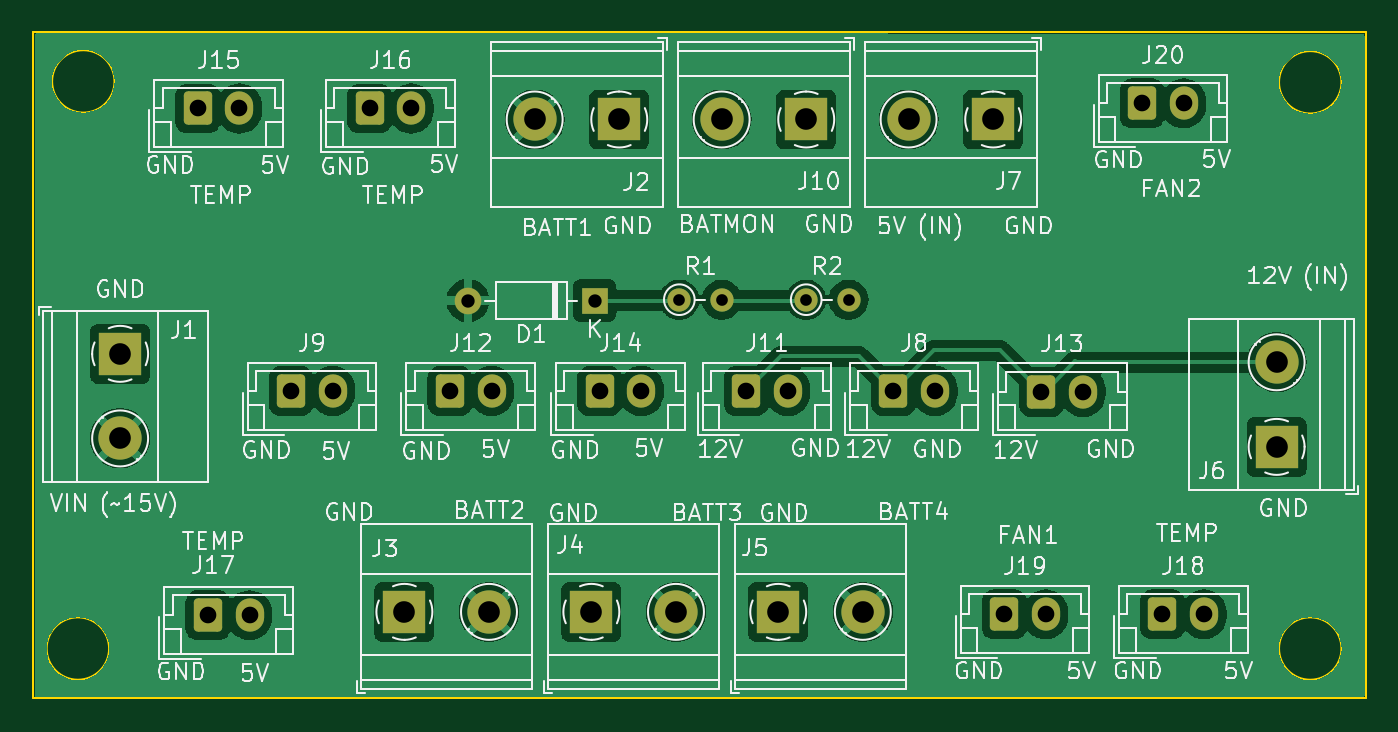
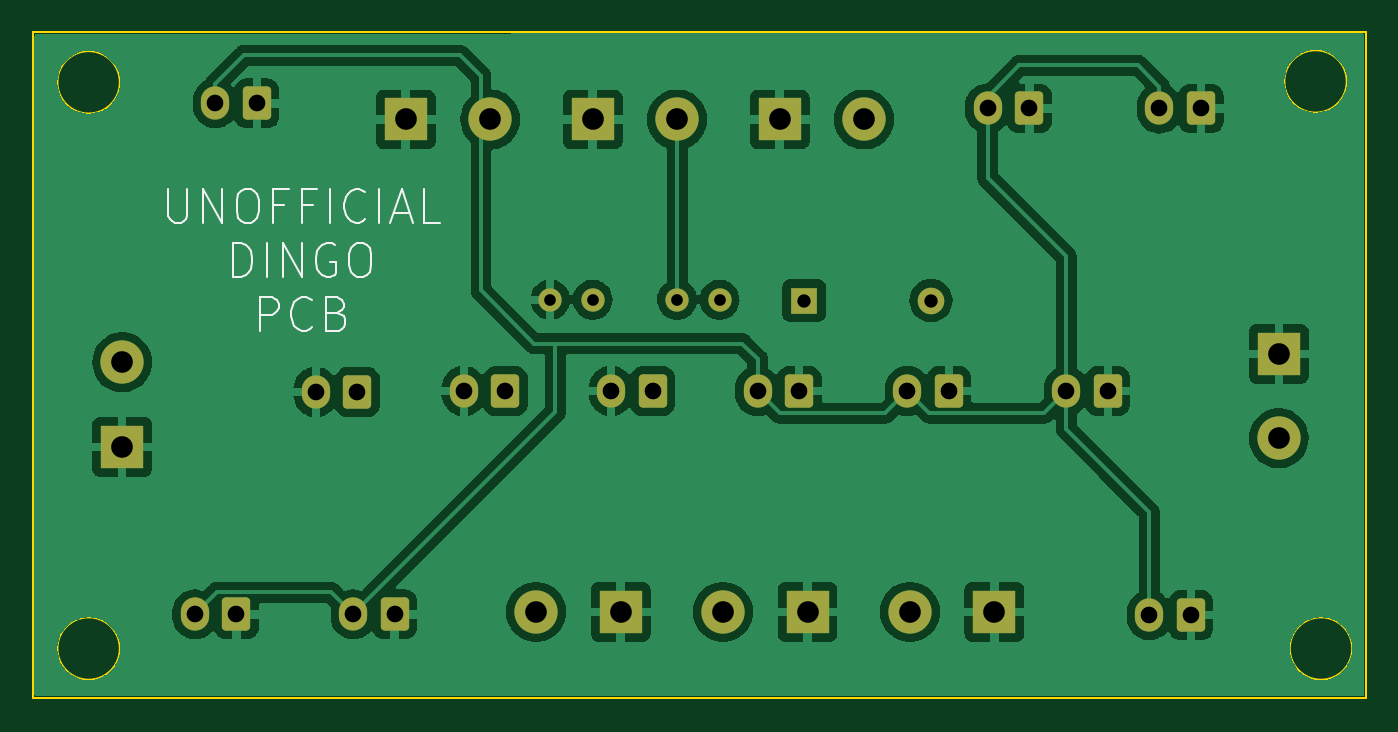
Circuit board: 11 layer files. Board 80.0 x 40.0 mm.
- bottom_copper: DingoPCB-B_Cu.gbr (135309 bytes)
- bottom_mask: DingoPCB-B_Mask.gbr (3028 bytes)
- paste: DingoPCB-B_Paste.gbr (459 bytes)
- bottom_silk: DingoPCB-B_Silkscreen.gbr (7540 bytes)
- outline: DingoPCB-Edge_Cuts.gbr (977 bytes)
- top_copper: DingoPCB-F_Cu.gbr (116274 bytes)
- top_mask: DingoPCB-F_Mask.gbr (3028 bytes)
- paste: DingoPCB-F_Paste.gbr (459 bytes)
- top_silk: DingoPCB-F_Silkscreen.gbr (103248 bytes)
- drill: DingoPCB-NPTH.drl (292 bytes)
- drill: DingoPCB-PTH.drl (1184 bytes)

=== bottom_copper: DingoPCB-B_Cu.gbr (135309 bytes, source omitted) ===
=== bottom_mask: DingoPCB-B_Mask.gbr ===
%TF.GenerationSoftware,KiCad,Pcbnew,(7.0.0-0)*%
%TF.CreationDate,2023-08-10T08:47:01-05:00*%
%TF.ProjectId,DingoPCB,44696e67-6f50-4434-922e-6b696361645f,rev?*%
%TF.SameCoordinates,Original*%
%TF.FileFunction,Soldermask,Bot*%
%TF.FilePolarity,Negative*%
%FSLAX46Y46*%
G04 Gerber Fmt 4.6, Leading zero omitted, Abs format (unit mm)*
G04 Created by KiCad (PCBNEW (7.0.0-0)) date 2023-08-10 08:47:01*
%MOMM*%
%LPD*%
G01*
G04 APERTURE LIST*
G04 Aperture macros list*
%AMRoundRect*
0 Rectangle with rounded corners*
0 $1 Rounding radius*
0 $2 $3 $4 $5 $6 $7 $8 $9 X,Y pos of 4 corners*
0 Add a 4 corners polygon primitive as box body*
4,1,4,$2,$3,$4,$5,$6,$7,$8,$9,$2,$3,0*
0 Add four circle primitives for the rounded corners*
1,1,$1+$1,$2,$3*
1,1,$1+$1,$4,$5*
1,1,$1+$1,$6,$7*
1,1,$1+$1,$8,$9*
0 Add four rect primitives between the rounded corners*
20,1,$1+$1,$2,$3,$4,$5,0*
20,1,$1+$1,$4,$5,$6,$7,0*
20,1,$1+$1,$6,$7,$8,$9,0*
20,1,$1+$1,$8,$9,$2,$3,0*%
G04 Aperture macros list end*
%ADD10RoundRect,0.250000X-0.600000X-0.750000X0.600000X-0.750000X0.600000X0.750000X-0.600000X0.750000X0*%
%ADD11O,1.700000X2.000000*%
%ADD12R,2.600000X2.600000*%
%ADD13C,2.600000*%
%ADD14C,1.400000*%
%ADD15O,1.400000X1.400000*%
%ADD16R,1.600000X1.600000*%
%ADD17O,1.600000X1.600000*%
G04 APERTURE END LIST*
D10*
%TO.C,J12*%
X42762800Y-40792400D03*
D11*
X45262799Y-40792399D03*
%TD*%
D12*
%TO.C,J1*%
X22961599Y-38557199D03*
D13*
X22961600Y-43637200D03*
%TD*%
D10*
%TO.C,J11*%
X60553600Y-40792400D03*
D11*
X63053599Y-40792399D03*
%TD*%
D14*
%TO.C,R2*%
X64159600Y-35306000D03*
D15*
X66699599Y-35305999D03*
%TD*%
D12*
%TO.C,J4*%
X51257199Y-54051199D03*
D13*
X56337200Y-54051200D03*
%TD*%
D10*
%TO.C,J20*%
X84328000Y-23520400D03*
D11*
X86827999Y-23520399D03*
%TD*%
D12*
%TO.C,J2*%
X52933599Y-24485599D03*
D13*
X47853600Y-24485600D03*
%TD*%
D10*
%TO.C,J8*%
X69392800Y-40792400D03*
D11*
X71892799Y-40792399D03*
%TD*%
D10*
%TO.C,J9*%
X33223200Y-40792400D03*
D11*
X35723199Y-40792399D03*
%TD*%
D12*
%TO.C,J7*%
X75387199Y-24485599D03*
D13*
X70307200Y-24485600D03*
%TD*%
D10*
%TO.C,J17*%
X28234000Y-54254400D03*
D11*
X30733999Y-54254399D03*
%TD*%
D10*
%TO.C,J14*%
X51754400Y-40792400D03*
D11*
X54254399Y-40792399D03*
%TD*%
D16*
%TO.C,D1*%
X51460399Y-35356799D03*
D17*
X43840399Y-35356799D03*
%TD*%
D10*
%TO.C,J18*%
X85547200Y-54203600D03*
D11*
X88047199Y-54203599D03*
%TD*%
D14*
%TO.C,R1*%
X56540400Y-35306000D03*
D15*
X59080399Y-35305999D03*
%TD*%
D10*
%TO.C,J15*%
X27624400Y-23825200D03*
D11*
X30124399Y-23825199D03*
%TD*%
D10*
%TO.C,J13*%
X78282800Y-40843200D03*
D11*
X80782799Y-40843199D03*
%TD*%
D12*
%TO.C,J3*%
X40030399Y-54051199D03*
D13*
X45110400Y-54051200D03*
%TD*%
D10*
%TO.C,J16*%
X37936800Y-23825200D03*
D11*
X40436799Y-23825199D03*
%TD*%
D12*
%TO.C,J5*%
X62478999Y-54051399D03*
D13*
X67559000Y-54051400D03*
%TD*%
D12*
%TO.C,J6*%
X92405199Y-44145199D03*
D13*
X92405200Y-39065200D03*
%TD*%
D12*
%TO.C,J10*%
X64160399Y-24485599D03*
D13*
X59080400Y-24485600D03*
%TD*%
D10*
%TO.C,J19*%
X76047600Y-54203600D03*
D11*
X78547599Y-54203599D03*
%TD*%
M02*

=== paste: DingoPCB-B_Paste.gbr ===
%TF.GenerationSoftware,KiCad,Pcbnew,(7.0.0-0)*%
%TF.CreationDate,2023-08-10T08:47:01-05:00*%
%TF.ProjectId,DingoPCB,44696e67-6f50-4434-922e-6b696361645f,rev?*%
%TF.SameCoordinates,Original*%
%TF.FileFunction,Paste,Bot*%
%TF.FilePolarity,Positive*%
%FSLAX46Y46*%
G04 Gerber Fmt 4.6, Leading zero omitted, Abs format (unit mm)*
G04 Created by KiCad (PCBNEW (7.0.0-0)) date 2023-08-10 08:47:01*
%MOMM*%
%LPD*%
G01*
G04 APERTURE LIST*
G04 APERTURE END LIST*
M02*

=== bottom_silk: DingoPCB-B_Silkscreen.gbr (7540 bytes, source omitted) ===
=== outline: DingoPCB-Edge_Cuts.gbr ===
%TF.GenerationSoftware,KiCad,Pcbnew,(7.0.0-0)*%
%TF.CreationDate,2023-08-10T08:47:01-05:00*%
%TF.ProjectId,DingoPCB,44696e67-6f50-4434-922e-6b696361645f,rev?*%
%TF.SameCoordinates,Original*%
%TF.FileFunction,Profile,NP*%
%FSLAX46Y46*%
G04 Gerber Fmt 4.6, Leading zero omitted, Abs format (unit mm)*
G04 Created by KiCad (PCBNEW (7.0.0-0)) date 2023-08-10 08:47:01*
%MOMM*%
%LPD*%
G01*
G04 APERTURE LIST*
%TA.AperFunction,Profile*%
%ADD10C,0.100000*%
%TD*%
G04 APERTURE END LIST*
D10*
X17751000Y-19253200D02*
X97751000Y-19253200D01*
X97751000Y-19253200D02*
X97751000Y-59253200D01*
X97751000Y-59253200D02*
X17751000Y-59253200D01*
X17751000Y-59253200D02*
X17751000Y-19253200D01*
X22625100Y-22199600D02*
G75*
G03*
X22625100Y-22199600I-1874100J0D01*
G01*
X22298500Y-56253200D02*
G75*
G03*
X22298500Y-56253200I-1874100J0D01*
G01*
X96298500Y-56253200D02*
G75*
G03*
X96298500Y-56253200I-1874100J0D01*
G01*
X96298500Y-22253200D02*
G75*
G03*
X96298500Y-22253200I-1874100J0D01*
G01*
M02*

=== top_copper: DingoPCB-F_Cu.gbr (116274 bytes, source omitted) ===
=== top_mask: DingoPCB-F_Mask.gbr ===
%TF.GenerationSoftware,KiCad,Pcbnew,(7.0.0-0)*%
%TF.CreationDate,2023-08-10T08:47:01-05:00*%
%TF.ProjectId,DingoPCB,44696e67-6f50-4434-922e-6b696361645f,rev?*%
%TF.SameCoordinates,Original*%
%TF.FileFunction,Soldermask,Top*%
%TF.FilePolarity,Negative*%
%FSLAX46Y46*%
G04 Gerber Fmt 4.6, Leading zero omitted, Abs format (unit mm)*
G04 Created by KiCad (PCBNEW (7.0.0-0)) date 2023-08-10 08:47:01*
%MOMM*%
%LPD*%
G01*
G04 APERTURE LIST*
G04 Aperture macros list*
%AMRoundRect*
0 Rectangle with rounded corners*
0 $1 Rounding radius*
0 $2 $3 $4 $5 $6 $7 $8 $9 X,Y pos of 4 corners*
0 Add a 4 corners polygon primitive as box body*
4,1,4,$2,$3,$4,$5,$6,$7,$8,$9,$2,$3,0*
0 Add four circle primitives for the rounded corners*
1,1,$1+$1,$2,$3*
1,1,$1+$1,$4,$5*
1,1,$1+$1,$6,$7*
1,1,$1+$1,$8,$9*
0 Add four rect primitives between the rounded corners*
20,1,$1+$1,$2,$3,$4,$5,0*
20,1,$1+$1,$4,$5,$6,$7,0*
20,1,$1+$1,$6,$7,$8,$9,0*
20,1,$1+$1,$8,$9,$2,$3,0*%
G04 Aperture macros list end*
%ADD10RoundRect,0.250000X-0.600000X-0.750000X0.600000X-0.750000X0.600000X0.750000X-0.600000X0.750000X0*%
%ADD11O,1.700000X2.000000*%
%ADD12R,2.600000X2.600000*%
%ADD13C,2.600000*%
%ADD14C,1.400000*%
%ADD15O,1.400000X1.400000*%
%ADD16R,1.600000X1.600000*%
%ADD17O,1.600000X1.600000*%
G04 APERTURE END LIST*
D10*
%TO.C,J12*%
X42762800Y-40792400D03*
D11*
X45262799Y-40792399D03*
%TD*%
D12*
%TO.C,J1*%
X22961599Y-38557199D03*
D13*
X22961600Y-43637200D03*
%TD*%
D10*
%TO.C,J11*%
X60553600Y-40792400D03*
D11*
X63053599Y-40792399D03*
%TD*%
D14*
%TO.C,R2*%
X64159600Y-35306000D03*
D15*
X66699599Y-35305999D03*
%TD*%
D12*
%TO.C,J4*%
X51257199Y-54051199D03*
D13*
X56337200Y-54051200D03*
%TD*%
D10*
%TO.C,J20*%
X84328000Y-23520400D03*
D11*
X86827999Y-23520399D03*
%TD*%
D12*
%TO.C,J2*%
X52933599Y-24485599D03*
D13*
X47853600Y-24485600D03*
%TD*%
D10*
%TO.C,J8*%
X69392800Y-40792400D03*
D11*
X71892799Y-40792399D03*
%TD*%
D10*
%TO.C,J9*%
X33223200Y-40792400D03*
D11*
X35723199Y-40792399D03*
%TD*%
D12*
%TO.C,J7*%
X75387199Y-24485599D03*
D13*
X70307200Y-24485600D03*
%TD*%
D10*
%TO.C,J17*%
X28234000Y-54254400D03*
D11*
X30733999Y-54254399D03*
%TD*%
D10*
%TO.C,J14*%
X51754400Y-40792400D03*
D11*
X54254399Y-40792399D03*
%TD*%
D16*
%TO.C,D1*%
X51460399Y-35356799D03*
D17*
X43840399Y-35356799D03*
%TD*%
D10*
%TO.C,J18*%
X85547200Y-54203600D03*
D11*
X88047199Y-54203599D03*
%TD*%
D14*
%TO.C,R1*%
X56540400Y-35306000D03*
D15*
X59080399Y-35305999D03*
%TD*%
D10*
%TO.C,J15*%
X27624400Y-23825200D03*
D11*
X30124399Y-23825199D03*
%TD*%
D10*
%TO.C,J13*%
X78282800Y-40843200D03*
D11*
X80782799Y-40843199D03*
%TD*%
D12*
%TO.C,J3*%
X40030399Y-54051199D03*
D13*
X45110400Y-54051200D03*
%TD*%
D10*
%TO.C,J16*%
X37936800Y-23825200D03*
D11*
X40436799Y-23825199D03*
%TD*%
D12*
%TO.C,J5*%
X62478999Y-54051399D03*
D13*
X67559000Y-54051400D03*
%TD*%
D12*
%TO.C,J6*%
X92405199Y-44145199D03*
D13*
X92405200Y-39065200D03*
%TD*%
D12*
%TO.C,J10*%
X64160399Y-24485599D03*
D13*
X59080400Y-24485600D03*
%TD*%
D10*
%TO.C,J19*%
X76047600Y-54203600D03*
D11*
X78547599Y-54203599D03*
%TD*%
M02*

=== paste: DingoPCB-F_Paste.gbr ===
%TF.GenerationSoftware,KiCad,Pcbnew,(7.0.0-0)*%
%TF.CreationDate,2023-08-10T08:47:01-05:00*%
%TF.ProjectId,DingoPCB,44696e67-6f50-4434-922e-6b696361645f,rev?*%
%TF.SameCoordinates,Original*%
%TF.FileFunction,Paste,Top*%
%TF.FilePolarity,Positive*%
%FSLAX46Y46*%
G04 Gerber Fmt 4.6, Leading zero omitted, Abs format (unit mm)*
G04 Created by KiCad (PCBNEW (7.0.0-0)) date 2023-08-10 08:47:01*
%MOMM*%
%LPD*%
G01*
G04 APERTURE LIST*
G04 APERTURE END LIST*
M02*

=== top_silk: DingoPCB-F_Silkscreen.gbr (103248 bytes, source omitted) ===
=== drill: DingoPCB-NPTH.drl ===
M48
; DRILL file {KiCad (7.0.0-0)} date Thursday, August 10, 2023 at 08:46:53 AM
; FORMAT={-:-/ absolute / inch / decimal}
; #@! TF.CreationDate,2023-08-10T08:46:53-05:00
; #@! TF.GenerationSoftware,Kicad,Pcbnew,(7.0.0-0)
; #@! TF.FileFunction,NonPlated,1,2,NPTH
FMAT,2
INCH
%
G90
G05
T0
M30

=== drill: DingoPCB-PTH.drl ===
M48
; DRILL file {KiCad (7.0.0-0)} date Thursday, August 10, 2023 at 08:46:53 AM
; FORMAT={-:-/ absolute / inch / decimal}
; #@! TF.CreationDate,2023-08-10T08:46:53-05:00
; #@! TF.GenerationSoftware,Kicad,Pcbnew,(7.0.0-0)
; #@! TF.FileFunction,Plated,1,2,PTH
FMAT,2
INCH
; #@! TA.AperFunction,Plated,PTH,ComponentDrill
T1C0.0276
; #@! TA.AperFunction,Plated,PTH,ComponentDrill
T2C0.0315
; #@! TA.AperFunction,Plated,PTH,ComponentDrill
T3C0.0394
; #@! TA.AperFunction,Plated,PTH,ComponentDrill
T4C0.0512
%
G90
G05
T1
X2.226Y-1.39
X2.326Y-1.39
X2.526Y-1.39
X2.626Y-1.39
T2
X1.726Y-1.392
X2.026Y-1.392
T3
X1.0876Y-0.938
X1.1116Y-2.136
X1.186Y-0.938
X1.21Y-2.136
X1.308Y-1.606
X1.4064Y-1.606
X1.4936Y-0.938
X1.592Y-0.938
X1.6836Y-1.606
X1.782Y-1.606
X2.0376Y-1.606
X2.136Y-1.606
X2.384Y-1.606
X2.4824Y-1.606
X2.732Y-1.606
X2.8304Y-1.606
X2.994Y-2.134
X3.082Y-1.608
X3.0924Y-2.134
X3.1804Y-1.608
X3.32Y-0.926
X3.368Y-2.134
X3.4184Y-0.926
X3.4664Y-2.134
T4
X0.904Y-1.518
X0.904Y-1.718
X1.576Y-2.128
X1.776Y-2.128
X1.884Y-0.964
X2.018Y-2.128
X2.084Y-0.964
X2.218Y-2.128
X2.326Y-0.964
X2.4598Y-2.128
X2.526Y-0.964
X2.6598Y-2.128
X2.768Y-0.964
X2.968Y-0.964
X3.638Y-1.538
X3.638Y-1.738
T0
M30
